pico-8 play session: no input (idle), after a click and taps of 🅾, ❎, 🅾+❎, 🅾 in the second before t = 0

[t = 1 s] idle ~1s (no d-pad/buttons)
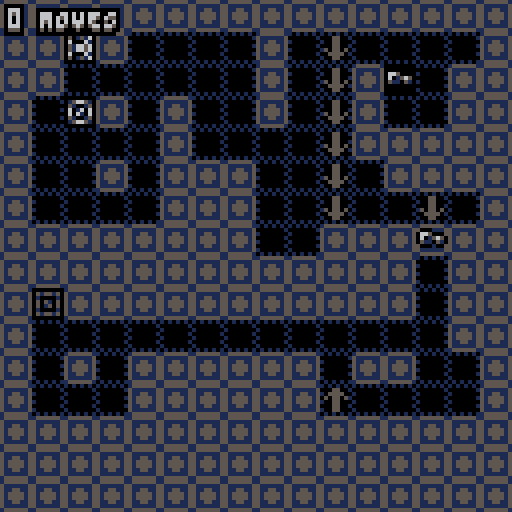

pico-8 cartridge
version 16
__lua__
-- procban
-- by @egordorichev

function _init()
 g_time,state,g_index,g_won=
 0,menu,
 8
 ,false
  
 g_score=0
 generate_level()

 shk=0
 g_color=0
 mn={y=-64}
 tween(mn,{y=0},0.3,"back_out")
 
 -- do not forget about 
 -- m()
 -- ➡️➡️⬆️☉🅾️∧░⬆️➡️☉🅾️∧
end

function _update60()
 state.update()
 tween_update(1/60)
 g_time+=1
 
 if btnp(❎,1) then
  g_color=(g_color+1)%8
 end
end

function _draw()
 if shk>0.5 then
  shk-=0.2
  camera(rnd(shk)-shk/2,rnd(shk)-shk/2)
 else
  camera()
 end
 
 state.draw()
end

function generate_level()
 g_data={flr(rnd(8))*16,flr(rnd(8))*16,flr(rnd(8))*16,flr(rnd(8))*16}
 restart_level()
end

function restart_level()
 fade()
 g_moves=0
 reload(0x2000,0x2000,0x1000)
 entity_reset()

 g_level=e_add(level({
  base=v(g_index%8*16,flr(g_index/8)*16),
  size=v(16,16)
 }))
end
-->8
-- oop

function deep_copy(obj)
 if (type(obj)~="table") return obj
 local cpy={}
 setmetatable(cpy,getmetatable(obj))
 for k,v in pairs(obj) do
  cpy[k]=deep_copy(v)
 end
 return cpy
end

function index_add(idx,prop,elem)
 if (not idx[prop]) idx[prop]={}
 add(idx[prop],elem)
end

function event(e,evt,p1,p2)
 local fn=e[evt]
 if fn then
  return fn(e,p1,p2)
 end
end

function state_dependent(e,prop)
 local p=e[prop]
 if (not p) return nil
 if type(p)=="table" and p[e.state] then
  p=p[e.state]
 end
 if type(p)=="table" and p[1] then
  p=p[1]
 end
 return p
end

function round(x)
 return flr(x+0.5)
end

-------------------------------
-- objects
-------------------------------

object={}
 function object:extend(kob)
  -- printh(type(kob))
  if (kob and type(kob)=="string") kob=parse(kob)
  kob=kob or {}
  kob.extends=self
  return setmetatable(kob,{
   __index=self,
   __call=function(self,ob)
	   ob=setmetatable(ob or {},{__index=kob})
	   local ko,init_fn=kob
	   while ko do
	    if ko.init and ko.init~=init_fn then
	     init_fn=ko.init
	     init_fn(ob)
	    end
	    ko=ko.extends
	   end
	   return ob
  	end
  })
 end
 
-------------------------------
-- vectors
-------------------------------

vector={}
vector.__index=vector
 function vector:__add(b)
  return v(self.x+b.x,self.y+b.y)
 end
 function vector:__sub(b)
  return v(self.x-b.x,self.y-b.y)
 end
 function vector:__mul(m)
  return v(self.x*m,self.y*m)
 end
 function vector:__div(d)
  return v(self.x/d,self.y/d)
 end
 function vector:__unm()
  return v(-self.x,-self.y)
 end
 function vector:dot(v2)
  return self.x*v2.x+self.y*v2.y
 end
 function vector:norm()
  return self/sqrt(#self)
 end
 function vector:len()
  return sqrt(#self)
 end
 function vector:__len()
  return self.x^2+self.y^2
 end
 function vector:str()
  return self.x..","..self.y
 end

function v(x,y)
 return setmetatable({
  x=x,y=y
 },vector)
end

--------------------------------
-- entities
-------------------------------

entity=object:extend({
 state="idle",t=0,
 last_state="idle",
 dynamic=true,
 dtile=2,
 draw_order=2,
 spawns={}
})

 function entity:init()
  if self.sprite then
   self.sprite=deep_copy(self.sprite)
   if not self.render then
    self.render=spr_render
   end
  end
 end
 
 function entity:become(state)
  if state~=self.state then
   self.last_state=self.state
   self.state,self.t=state,0
  end
 end
 
 function entity:is_a(tag)
  if (not self.tags) return false
  for i=1,#self.tags do
   if (self.tags[i]==tag) return true
  end
  return false
 end
 
 function entity:spawns_from(...)
  for tile in all({...}) do
   entity.spawns[tile]=self
  end
 end

static=entity:extend({
 dynamic=false
})

function spr_render(e)
 local s,p=e.sprite,e.pos

 function s_get(prop,dflt)
  local st=s[e.state]
  if (st~=nil and st[prop]~=nil) return st[prop]
  if (s[prop]~=nil) return s[prop]
  return dflt
 end

 local sp=p+s_get("offset",v(0,0))

 local w,h=
  s.width or 1,s.height or 1

 local flip_x=false
 local frames=s[e.state] or s.idle
 local delay=frames.delay or 1
 
 if s.turns and type(frames[1])~="number" then
  if e.facing=="up" then
   frames=frames.u
  elseif e.facing=="down" then
   frames=frames.d
  else
   frames=frames.r
  end
  flip_x=(e.facing=="left")
 end
 if s_get("flips") then
  flip_x=e.flipped
 end

 if (type(frames)~="table") frames={frames}
 local frm_index=flr(e.t/delay) % #frames + 1
 local frm=frames[frm_index]
 local f=e.bold and ospr or spr
 f(e.exr_sprite or frm,
 (sp.x),(sp.y),w,h,flip_x)

 return frm_index
end

function ospr(s,x,y,...)
 for i=0,15 do pal(i,0) end
 spr(s,x-1,y,...)
 spr(s,x+1,y,...)
 spr(s,x,y-1,...)
 spr(s,x,y+1,...)
 r_reset()
 spr(s,x,y,...)
end

-------------------------------
-- entity registry
-------------------------------

function entity_reset()
 entities,entities_with,
  entities_tagged={},{},{}
end

function e_add(e)
 add(entities,e)
 for p in all(indexed_properties) do
  if (e[p]) index_add(entities_with,p,e)
 end
 if e.tags then
  for t in all(e.tags) do
   index_add(entities_tagged,t,e)
  end
 end
 return e
end

function e_remove(e)
 del(entities,e)
 for p in all(indexed_properties) do
  if (e[p]) del(entities_with[p],e)
 end
 if e.tags then
  for t in all(e.tags) do
   del(entities_tagged[t],e)
  end
 end
 e.bkt=nil
end

indexed_properties={
 "dynamic",
 "render","render_hud",
 "vel",
 "feetbox"
}

-- systems

-------------------------------
-- update system
-------------------------------

function e_update_all()
 for ent in all(entities_with.dynamic) do
  local state=ent.state
  if ent[state] then
   ent[state](ent,ent.t)
  end
  if ent.done then
   e_remove(ent)
  elseif state~=ent.state then
   ent.t=0
  else
   ent.t+=1
  end  
 end
end

function schedule(fn)
 scheduled=fn
end

-------------------------------
-- render system
-------------------------------

function r_render_all(prop)
 local drawables={}
 for ent in all(entities_with[prop]) do
  local order=ent.draw_order or 0
  if not drawables[order] then
   drawables[order]={}
  end
  add(drawables[order],ent)  
 end
 for o=0,15 do  
  for ent in all(drawables[o]) do
   r_reset(prop)
   if not ent.done then ent[prop](ent,ent.pos) end
  end
 end
end

function r_reset(prop)
 pal()
 palt(0,false)
 palt(14,true)

 pal(0,sget(104+g_color,0)) 
 pal(1,sget(104+g_color,1))
 pal(5,sget(104+g_color,2))
 pal(6,sget(104+g_color,3))
end

-------------------------------
-- movement system
-------------------------------

function do_movement()
 for ent in all(entities_with.vel) do
  local ev=ent.vel
  ent.pos+=ev
  if ev.x~=0 then
   ent.flipped=ev.x<0
  end
  if ev.x~=0 and abs(ev.x)>abs(ev.y) then
  
   ent.facing=
    ev.x>0 and "right" or "left"
  elseif ev.y~=0 then
   ent.facing=
    ev.y>0 and "down" or "up"
  end
  if (ent.weight) then
   local w=state_dependent(ent,"weight")
   ent.vel+=v(0,w)
  end
 end
end
local a="0000000000000000000000000000000000000000000000000000000000000000000000000000000000055555555550000000000000000000005555555555550000000000000000000555155555555500000000000000000005551555555555000000000000000000055555555555550000000000000000000555555555555500000000000000000005555555555555000000008888888800055555550000000000000008888888880555555500000000000000008880008888555555555500000000000080000000558888000000000000005000000000005555558000000000000050000000005555555500000000000000550000005555555555555000000000005550000555555555550050000000000055550055555555555500500000000000555555555555555555000000000000005555555555555555550000000000000005555555555555555500000000000000055555555555555550000000000000000055555555555555500000000000000000055555555555550000000000000000000055555555555000000000000000000000055555555500000000000000000000000055550555000000000000000000000000555000550000000000000000000000005500000500000000000000000000000050000005000000000000000000000000555000055500000000000000000000000000000000000000000000"

function b(y,xx,yy) 
 for c=0,31 do
  for d=1,31 do 
   local e=d+c*32 
   local m=tonum(sub(a,e,e))
   if (m~=0) pset(d+48+xx,c-48+y+yy,m)
  end 
 end
end 

function oprint(s,x,y,...)
 s=smallcaps(s)
 prnt(s,x,y,...)
end

function coprint(s,y,c,m,n)
 s=smallcaps(s)
 prnt(s,64-#s*2+(m or 0),y,c,nil,n)
end

function prnt(s,x,y,c,o,n)
 if(not o) o=sget(97,c)
 
 for xx=x-1,x+1 do
  for yy=y-1,y+2 do
   print(s,xx,yy,n or 0)
  end
 end
 
 print(s,x,y+1,o)
 print(s,x,y,c)
end
local gt=0
function f(e)
 cls()
 gt=min(0.5,gt+0.03) 
 local y=96+cos(gt)*5
 for xx=-1,1 do
  for yy=-1,1 do
   if abs(xx)+abs(yy)==1 then
    coprint("^rexellent ^games",
     y+yy,0,xx,7)
   end
  end
 end

 coprint("^rexellent ^games",
  y,7)

 for i=0,15 do pal(i,l[e][6]) end
 for xx=-1,1 do
 for yy=-1,1 do
  if(abs(xx)+abs(yy)==1)b(y,xx,yy)
 end
 end
 pl(e)
 b(y,0,0)
 flip()
end 
 
function g(h,i,j) 
 for e=h,i,j do 
  for m=1,5 do
   pl(e)
   f(e) 
  end
 end 
end 

function pl(e)
 local k=l[e]
 pal()
 pal(8,k[1]) 
 pal(1,k[2]) 
 pal(5,k[3]) 
 pal(7,k[4])
 pal(13,k[5]) 
end

l={
 {0,0,0,0,0,1},
 {2,0,1,1,1,5},
 {4,0,1,5,13,5},
 {4,1,5,6,13,6},
 {8,1,5,7,13,7}
} 
 
function m() 
 g(1,#l,1) 
 g(#l,1,-1) 
 pal() 
 fade()
end

function smallcaps(s)
 s=s..""
  local d=""
  local c
  for i=1,#s do
    local a=sub(s,i,i)
    if a!="^" then
      if not c then
        for j=1,26 do
          if a==sub("abcdefghijklmnopqrstuvwxyz",j,j) then
            a=sub("\65\66\67\68\69\70\71\72\73\74\75\76\77\78\79\80\81\82\83\84\85\86\87\88\89\90\91\92",j,j)
          end
        end
      end
      d=d..a
      c=true
    end
    c=not c
  end
  return d
end

function noprint(s,x,y,c)
 s=smallcaps(s)
 prnt(s,x+4-#s*2,y,c)
end

pltt={7,6,5,1,0}
function fade()
 shk=3
 for i=1,#pltt do
  cls(pltt[i])
  flip()-- flip()
 end
end
-->8
-- level

level=entity:extend({
 draw_order=0
})

function level:init()
 local px=g_data[1]
 for x=0,7 do
  for y=0,7 do
   mset(x,16+y,mget(x+px,y))
  end
 end
 px=g_data[2]
 for x=0,7 do
  for y=0,7 do
   mset(x,24+y,mget(x+px,y+8))
  end
 end
 px=g_data[3]
 for x=0,7 do
  for y=0,7 do
   mset(x+8,16+y,mget(x+px+8,y))
  end
 end
 px=g_data[4]
 for x=0,7 do
  for y=0,7 do
   mset(x+8,24+y,mget(x+px+8,y+8))
  end
 end
 
 local b,s=self.base,self.size
 for x=0,s.x-1 do
  for y=0,s.y-1 do
   local blk=mget(b.x+x,b.y+y)
   local cl=entity.spawns[blk]
   if cl then
    local e=cl({
     pos=v(x,y)*8,
     map_pos=b+v(x,y),
     tile=blk
    })
    local xx,yy=b.x+x,b.y+y
    if(not e.norem)mset(xx,yy,e.dtile)
    e_add(e)
   end
  end
 end
end

function level:render()
 map(self.base.x,self.base.y)
end

function generate(cnt)

end
-->8
-- entities

button=entity:extend({
 sprite={idle={3,19,delay=30}},
 dtile=0
})

button:spawns_from(3)

box=entity:extend({
 sprite={idle={4,6,delay=30},active={20}},
 tags={"box"},
 draw_order=5
})

box:spawns_from(4)

function box:onmove()
 self:become(mget(self.pos.x/8
 +g_level.base.x,
 self.pos.y/8+g_level.base.y)==0 and "active" or "idle")
 if self.state=="active" then
  parts(self.pos.x+4,self.pos.y+4,5,4,5)
 end

 for b in all(entities_tagged["box"]) do
  if (b.state~="active") return
 end
 g_score+=1
 generate_level()
 sfx(3)
end

function box:trytoslide()
 local t=mget(self.pos.x/8
 +g_level.base.x,
 self.pos.y/8+g_level.base.y)
 
 if t==18 then
  self:slide(0,1)
 elseif t==35 then
  self:slide(0,-1)
 end
end

function box:slide(x,y)
 local v=v(self.pos.x+
  x*8,self.pos.y+y*8)
 
 if not bad(v.x/8+g_level.base.x,
 v.y/8+g_level.base.y,self.key) then
  for b in all(entities_tagged["box"]) do
   if b~=self and b.pos.x==v.x and b.pos.y==v.y then
    return
   end  
  end
     
  self.pos=v
  self:onmove()
	end
end

key=box:extend({key=true,sprite={idle={5,22,delay=30}}})
key:spawns_from(5)

function key:onmove()
 if mget(self.pos.x/8
 +g_level.base.x,
 self.pos.y/8+g_level.base.y)
 == 21 then
 for b in all(entities_tagged["door"]) do
  if flr(b.pos.x/64)==flr(self.pos.x/64)
   and flr(b.pos.y/64)==flr(self.pos.y/64) then
   sfx(4) parts(self.pos.x+4,self.pos.y+4,5,4,5) b:open() self.done=true return
  end
 end
 end
end

door=entity:extend({
 norem=true,
 tags={"door"}
})

door:spawns_from(21)

function door:open()
 mset(self.map_pos.x,self.map_pos.y,2)
 self.done=true
end

arrow=entity:extend({
 norem=true,
 sprite={idle={18,34,delay=30}}
})

arrow:spawns_from(18)

uarrow=entity:extend({
 norem=true,
 sprite={idle={35,51,delay=30}}
})

uarrow:spawns_from(35)

tp=entity:extend({
 norem=true,
 sprite={idle={7,8,delay=30}}
})

tp:spawns_from(7)
-->8
-- player

player=entity:extend({
 draw_order=6
})
player:spawns_from(16)

function player:init()
 self.dir="left"
end

function player:idle()
 local xx,yy=0,0
 
 if (btnp(⬅️)) xx-=1
 if (btnp(➡️)) xx+=1
 if (btnp(⬆️)) yy-=1
 if (btnp(⬇️)) yy+=1
 
 if abs(xx+yy)==1 then
  local mv=v(xx,yy)*8
  local v=self.pos+mv
   
  if xx<0 then
   self.dir="left"
  elseif xx>0 then
   self.dir="right"
  elseif yy<0 then
   self.dir="up"
  else
   self.dir="down"
  end
   
  if not bad(v.x/8+g_level.base.x,
  v.y/8+g_level.base.y) then
   for b in all(entities_tagged["box"]) do
    if b.pos.x==v.x and b.pos.y==v.y then
     local n=b.pos+mv
     if bad(n.x/8+g_level.base.x,n.y/8+g_level.base.y,b.key) then
      sfx(1)
      return
     end
     for bb in all(entities_tagged["box"]) do
      if bb.pos.x==n.x and bb.pos.y==n.y then
       sfx(1)
       return
      end
     end
     b.pos=n
     b:onmove()
     break
    end  
   end
   
   mv_world()
   local old=self.pos
   self.pos=v
   for b in all(entities_tagged["box"]) do
    if b.pos.x==v.x and b.pos.y==v.y then
     self.pos=old
     sfx(1)
     return
    end 
   end
   g_moves+=1
   local xx,yy=self.pos.x/8+g_level.base.x,self.pos.y/8+g_level.base.y
   local t=mget(xx,yy)
   
   if t==7 then
    local x,y=self:find_tile(7,xx,yy)
    if x then
     parts(self.pos.x+4,self.pos.y+4,5,4,5)
     self.pos.x=x*8
     self.pos.y=y*8
     parts(self.pos.x+4,self.pos.y+4,5,4,5)
     sfx(2)
    end   
    else
    sfx(0) 
   end
  else
   sfx(1)
  end
 end
end

function player:find_tile(t,sx,sy)
 local mx,my=flr(self.pos.x/8/8)*8,flr(self.pos.y/8/8)*8
 for x=0+mx,7+mx do
  for y=0+my,7+my do
   local xx,yy=x+g_level.base.x,y+g_level.base.y
   if xx~=sx or yy~=sy then
    local tl=mget(xx,yy)
    if(tl==t) return x,y
   end
  end
 end
end

function mv_world()
 for b in all(entities_tagged["box"]) do
  b:trytoslide()
	end
end

function bad(x,y,key)
 local t=mget(x,y)
 
 return (t==1 or (t==21 and not key))
end

function player:render()
 local x,y=self.pos.x,self.pos.y
 local s=self.t/30%2
 if self.dir=="left" then
  spr(16+s,x,y)
 elseif self.dir=="right" then
  spr(16+s,x,y,1,1,true,false)
 elseif self.dir=="up" then
  spr(32+s,x,y)
 else
  spr(32+s,x,y,1,1,false,true) 
 end
end
-->8
-- fx

part=entity:extend({
 draw_order=10
})

function part:idle()
 self.r-=(self.spd~=nil and self.spd(self.t) or 0.1)
 self.vel*=(self.mul or 0.9)
 if self.r<0 then
  self.done=true
 end
end

function part:render()
 circfill(self.pos.x,self.pos.y,self.r,0)

end

function part:render_hud()
 circfill(self.pos.x,self.pos.y,self.r-1,self.c)
 
end

function parts(x,y,a,r,c)
 for i=1,a do
  e_add(part({
   pos=v(x,y),
   vel=v(rnd(2)-1,rnd(2)-1),
   r=r,
   c=rnd()>0.7 and c or sget(97,c)
  }))
 end
end

-->8
-- tween engine
-- by @egordorichev

local back=1.70158

-- feel free to remove unused functions to save up some space
functions={
["linear"]=function(t) return t end,
["quad_out"]=function(t) return -t*(t-2) end,
["quad_in"]=function(t) return t*t end,
["quad_in_out"]=function(t) t=t*2 if(t<1) return 0.5*t*t
    return -0.5*((t-1)*(t-3)-1) end,
["back_in"]=function(t) local s=back  return t*t*((s+1)*t-s) end,
["back_out"]=function(t) local s=back t-=1 return t*t*((s+1)*t+s)+1 end,
["back_in_out"]=function(t) local s=back t*=2 if (t<1) s*=1.525 return 0.5*(t*t*((s+1)*t-s))
 t-=2 s*=1.525  return 0.5*(t*t*((s+1)*t+s)+2) end
}

local tasks={}

function tween(o,vl,t,fn)
 local task={
  vl={},
  rate=1/(t or 1),
  o=o,
  progress=0,
  delay=0,
  fn=functions[fn or "quad_out"]
 }

 for k,v in pairs(vl) do
  local x=o[k]
  task.vl[k]={start=x,diff=v-x}
 end

 add(tasks,task)
 return task
end

function tween_update(dt)
 for t in all(tasks) do
  if t.delay>0 then
   t.delay-=dt
  else
   t.progress+=dt
   local p=t.progress
   local x=t.fn(p>=1 and 1 or p)
   for k,v in pairs(t.vl) do
    t.o[k]=v.start+v.diff*x
   end

   if p>=1 then
    del(tasks,t)
    if (t.onend) t.onend()
   end 
  end
 end
end
-->8
-- states

menu={}

function menu.update()
 if btnp(❎) then
  state=ingame
  sfx(2)
  restart_level()
 end
end
function tri(v)
 v=v%1
 return
  (v<0.5
  and v*4-1
  or 1-(v-0.5)*4)
end

--plt={0,1,2,4,9,10,7,10,9,4,2,1,0}
plt={0,1,5,6,5,1,0}
local st=false
function menu.draw()
 for i=1,700 do
  local x,y=rnd(128),rnd(128)
  local c=g_time/30
  local xx,yy=64-x,64-y
  local d=sqrt(xx*xx+yy*yy)
  
  c+=tri(xx/128)*8
  c+=cos(x/64)*4
  c+=sin(y/32)*2
  --c+=tri(d/64)*16
  --c+=sin(cos(y/128)/100)*16
  
  --c+=atan2(64-y,64-x)*8+g_time/100
  
  circ(x,y,1,plt[flr(c/2)%(#plt+1)])
 end

 local y=mn.y
 if y>=0 and not sttetere then
  sttetere=true
  shk=3
  --sfx(6)
  music(0)
 end
 for i=0,15 do pal(i,0) end
 for xx=-1,1 do
  for yy=-1,1 do
   if(abs(xx)+abs(yy)==1) sspr(0,32,128,32,2+xx,yy+32-cos(g_time/200)*3.5+y)
  end
 end
 r_reset()
 local s=cos(g_time/200)*3.5
 sspr(0,32,128,32,2,32-s+y)
 coprint("by @egordorichev",58-s+y,6)
 coprint("^press ❎ ",100+y,g_time%60>30 and 6 or 5)
 for i=1,3 do
  o1 = flr(rnd(0x1f00)) + 0x6040
  o2 = o1 + flr(rnd(0x4)-0x2)
  len = flr(rnd(0x40))
  
  memcpy(o1,o2,len)
 end
end

ingame={}

function ingame.update()
 e_update_all()
 do_movement()
 if btnp(❎) then
  sfx(5)
  restart_level()
 end
end

function ingame.draw()
 cls()
 r_render_all("render")
 r_render_all("render_hud")
 oprint(g_moves.." moves",2,2,6)
end

local a="0000000000000000000000000000000000000000000000000000000000000000000000000000000000055555555550000000000000000000005555555555550000000000000000000555155555555500000000000000000005551555555555000000000000000000055555555555550000000000000000000555555555555500000000000000000005555555555555000000008888888800055555550000000000000008888888880555555500000000000000008880008888555555555500000000000080000000558888000000000000005000000000005555558000000000000050000000005555555500000000000000550000005555555555555000000000005550000555555555550050000000000055550055555555555500500000000000555555555555555555000000000000005555555555555555550000000000000005555555555555555500000000000000055555555555555550000000000000000055555555555555500000000000000000055555555555550000000000000000000055555555555000000000000000000000055555555500000000000000000000000055550555000000000000000000000000555000550000000000000000000000005500000500000000000000000000000050000005000000000000000000000000555000055500000000000000000000000000000000000000000000"

function b(y,xx,yy) 
 for c=0,31 do
  for d=1,31 do 
   local e=d+c*32 
   local m=tonum(sub(a,e,e))
   if (m~=0) pset(d+48+xx,c-48+y+yy,m)
  end 
 end
end 

function oprint(s,x,y,...)
 s=smallcaps(s)
 prnt(s,x,y,...)
end

function coprint(s,y,c,m,n)
 s=smallcaps(s)
 prnt(s,64-#s*2+(m or 0),y,c,nil,n)
end

function prnt(s,x,y,c,o,n)
 if(not o) o=sget(97,c)
 
 for xx=x-1,x+1 do
  for yy=y-1,y+2 do
   print(s,xx,yy,n or 0)
  end
 end
 
 print(s,x,y+1,o)
 print(s,x,y,c)
end
local gt=0
function f(e)
 cls()
 gt=min(0.5,gt+0.03) 
 local y=96+cos(gt)*5
 for xx=-1,1 do
  for yy=-1,1 do
   if abs(xx)+abs(yy)==1 then
    coprint("^rexellent ^games",
     y+yy,0,xx,7)
   end
  end
 end

 coprint("^rexellent ^games",
  y,7)

 for i=0,15 do pal(i,l[e][6]) end
 for xx=-1,1 do
 for yy=-1,1 do
  if(abs(xx)+abs(yy)==1)b(y,xx,yy)
 end
 end
 pl(e)
 b(y,0,0)
 flip()
end 
 
function g(h,i,j) 
 for e=h,i,j do 
  for m=1,5 do
   pl(e)
   f(e) 
  end
 end 
end 

function pl(e)
 local k=l[e]
 pal()
 pal(8,k[1]) 
 pal(1,k[2]) 
 pal(5,k[3]) 
 pal(7,k[4])
 pal(13,k[5]) 
end

l={
 {0,0,0,0,0,1},
 {2,0,1,1,1,5},
 {4,0,1,5,13,5},
 {4,1,5,6,13,6},
 {8,1,5,7,13,7}
} 
 
function m() 
 g(1,#l,1) 
 g(#l,1,-1) 
 pal() 
end

function smallcaps(s)
 s=s..""
  local d=""
  local c
  for i=1,#s do
    local a=sub(s,i,i)
    if a!="^" then
      if not c then
        for j=1,26 do
          if a==sub("abcdefghijklmnopqrstuvwxyz",j,j) then
            a=sub("\65\66\67\68\69\70\71\72\73\74\75\76\77\78\79\80\81\82\83\84\85\86\87\88\89\90\91\92",j,j)
          end
        end
      end
      d=d..a
      c=true
    end
    c=not c
  end
  return d
end

function oline(x1,y1,x2,y2,c)
 for x=-1,1 do
  for y=-1,1 do
   line(x1+x,y1+y,x2+x,y2+y,c)
  end
 end
end

function noprint(s,x,y,c)
 s=smallcaps(s)
 prnt(s,x+4-#s*2,y,c)
end

cls()
__gfx__
00000000155555511010101000000000000000000000000000000000000000000000000000000000000000000000000001000000000000000000000000000000
000000005111111500000001051551500156651000000000015665100505505006055060000000000000000000000000100000001142521d0000000000000000
00700700511551151000000001000010051001500665000005100150001111000016610000000000000000000000000021000000539864d60000000000000000
000770005155551500000001050510500601606006015650060610600515515005651650000000000000000000000000310000006bae79c70000000000000000
00077000515555151000000005015050060610600511051006016060051551500561565000000000000000000000000042000000000000000000000000000000
00700700511551150000000101000010051001500000000005100150001111000016610000000000000000000000000051000000000000000000000000000000
00000000511111151000000005155150015665100000000001566510050550500605506000000000000000000000000065000000000000000000000000000000
0000000015555551010101010000000000000000000000000000000000000000000000000000000000000000000000007d000000000000000000000000000000
00000000000000001010101000000000000000001555555100000000000000000000000000000000000000000000000082000000000000000000000000000000
05015160050516100005500106155160065665605000111500000000000000000000000000000000000000000000000094000000000000000000000000000000
060006100600061010055000010000100515515006650005000066500000000000000000000000000000000000000000a9000000000000000000000000000000
051665600516656000055001050150500651656006015650065560100000000000000000000000000000000000000000b3000000000000000000000000000000
051665600516656015055050050510500656156005110510051051100000000000000000000000000000000000000000c1000000000000000000000000000000
060006100600061000555501010000100515515050001005000000000000000000000000000000000000000000000000d5000000000000000000000000000000
050151600505161010055000061551600656656051111115000000000000000000000000000000000000000000000000e2000000000000000000000000000000
000000000000000001010101000000000000000015555551000000000000000000000000000000000000000000000000f0000000000000000000000000000000
00000000000000001010101010101010000000000000000000000000000000000000000000000000000000000000000000000000000000000000000000000000
05655650056556500006600100055001000000000000000000000000000000000000000000000000000000000000000000000000000000000000000000000000
00011000000110001006600010555500000000000000000000000000000000000000000000000000000000000000000000000000000000000000000000000000
01066010050660500006600105055051000000000000000000000000000000000000000000000000000000000000000000000000000000000000000000000000
05066050010660101606606010055000000000000000000000000000000000000000000000000000000000000000000000000000000000000000000000000000
01655610066556600066660100055001000000000000000000000000000000000000000000000000000000000000000000000000000000000000000000000000
06166160011661101006600010055000000000000000000000000000000000000000000000000000000000000000000000000000000000000000000000000000
00000000000000000101010101010101000000000000000000000000000000000000000000000000000000000000000000000000000000000000000000000000
00000000000000000000000010101010000000000000000000000000000000000000000000000000000000000000000000000000000000000000000000000000
00000000000000000000000000066001000000000000000000000000000000000000000000000000000000000000000000000000000000000000000000000000
00000000000000000000000010666600000000000000000000000000000000000000000000000000000000000000000000000000000000000000000000000000
00000000000000000000000006066061000000000000000000000000000000000000000000000000000000000000000000000000000000000000000000000000
00000000000000000000000010066000000000000000000000000000000000000000000000000000000000000000000000000000000000000000000000000000
00000000000000000000000000066001000000000000000000000000000000000000000000000000000000000000000000000000000000000000000000000000
00000000000000000000000010066000000000000000000000000000000000000000000000000000000000000000000000000000000000000000000000000000
00000000000000000000000001010101000000000000000000000000000000000000000000000000000000000000000000000000000000000000000000000000
eeeeeeeeeeeeeeeeeeeeeeeeeeeeeeeeeeeeeeeeeeeeeeeeeeeeeeeeeeeeeeeeeeeeeeeeeeeeeeeeeeeeeeeeeeeeeeeeeeeeeeeeeeeeeeeeeeeeeeeeeeeeeeee
eeeeeeeeeeeeeeeeeeeeeeeeeeeeeeeeeeeeeeeeeeeeeeeeeeeeeeeeeeeeeeeeeeeeeeeeeeeeeeeeeeeeeeeeeeeeeeeeeeeeeeeeeeeeeeeeeeeeeeeeeeeeeeee
eeeeeeeeeeeeeeeeeeeeeeeeeeeeeeeeeeeeeeeeeeeeeeeeeeeeeeeeeeeeeeeeeeeeeeeeeeeeeeeeeeeeeeeeeeeeeeeeeeeeeeeeeeeeeeeeeeeeeeeeeeeeeeee
eeeeeeeeeeeeeeeeeeeeeeeeeeeeeeeeeeeeeeeeeeeeeeeeeeeeeeeeeeeeeeeeeeeeeeee111111eeeeeeeeeeeeeeeeeeeeeeeeeeeeeeeeeeeeeeeeeeeeeeeeee
eeeeeeeeeeeeeeeeeeeeeeeeeeeeeeeeeeeeeeeeeeeeeeeeeeeeeeeeeeeeeeeeeeeeeeee166661eeeeeeeeeeeeeeeeeeeeeeeeeeeeeeeeeeeeeeeeeeeeeeeeee
eeeeeeeeeeeeeeeeeeeeeeeeeeeeeeeeeeeeeeeeeeeeeeeeeeeeeeeeeeeeeeeeeeeeeeee165561eeeeeeeeeeeeeeeeeeeeeeeeeeeeeeeeeeeeeeeeeeeeeeeeee
eeeeeeeeeeeeeeeeeeeeeeeeeeeeeeeeeeeeeeeeeeeeeeeeeeeeeeeeeeeeeeeeeeeeeeee166561eeeeeeeeeeeeeeeeeeeeeeeeeeeeeeeeeeeeeeeeeeeeeeeeee
eeeeeeeeeeeeeeeeeeeeeeeeeeeeeeeeeeeeeeeeeeeeeeeeeeeeeeeeeeeeeeeeeeeeeeee116561eeeeeeeeeeeeeeeeeeeeeeeeeeeeeeeeeeeeeeeeeeeeeeeeee
eeeeeeeeee111111111111eeeee1111111111111eeeee11111111eeeeeee11111111111ee16561111111eeeeeee11111111eeee111111111111eeeeeeeeeeeee
eeeeeeeeee16666166666111eee166666116666111e111666666111eee1116666661661ee1656166666111eee11166666611eee16666166666111eeeeeeeeeee
eeeeeeeeee165566655566611ee16555616655666111666555566611e11666555566661ee16566655566611ee166655556611ee165566655566611eeeeeeeeee
eeeeeeeeee166556666666661ee16665666666661116656666665661116656666666561ee16555666665661ee166666666661ee166556666665661eeeeeeeeee
eeeeeeeeee1165661111166611e11165566611111116566111166561166666111116661ee165666111666611e111111116561ee116566111166561eeeeeeeeee
eeeeeeeeeee165611eee116661eee16566111eeee1666611ee1166661656111eee11661ee1656111e1116661e116666666561eee165611ee116561eeeeeeeeee
eeeeeeeeeee16561eeeee16561eee165611eeeeee165611eeee1165616561eeeeee1111ee16561eeeee165611166555555561eee16561eeee16561eeeeeeeeee
eeeeeeeeeee16561eeeee16561eee16561eeeeeee16561eeeee1165616561eeeeeeeeeeee16561eeeee165611666666666561eee16561eeee16561eeeeeeeeee
eeeeeeeeeee1656111ee116661eee16561eeeeeee1666111ee1166661656111eee11111ee165611eee1165616666111116561eee16561eeee16561eeeeeeeeee
eeeeeeeeeee165666111166611e11165611111eee116666111166561166666111116661e11656611111666616561111166561111165611e11165611eeeeeeeee
eeeeeeeeeee16555666666661ee16665666661eeee16656666665661116656666666661e16655666666666116666666665566116665661e16665661eeeeeeeee
eeeeeeeeeee16566665566611ee16555555561eeee11666555566611e11666555566611e16556665556661111665555666556116555561e16555561eeeeeeeee
eeeeeeeeeee1656116666111eee16666666661eeeee111666666111eee111666666111ee16666166666111ee1166666616666116666661e16666661eeeeeeeee
eeeeeeeeeee16561111111eeeee11111111111eeeeeee11111111eeeeeee11111111eeee111111111111eeeee111111111111111111111e11111111eeeeeeeee
eeeeeeeee1116561111eeeeeeeeeeeeeeeeeeeeeeeeeeeeeeeeeeeeeeeeeeeeeeeeeeeeeeeeeeeeeeeeeeeeeeeeeeeeeeeeeeeeeeeeeeeeeeeeeeeeeeeeeeeee
eeeeeeeee1666566661eeeeeeeeeeeeeeeeeeeeeeeeeeeeeeeeeeeeeeeeeeeeeeeeeeeeeeeeeeeeeeeeeeeeeeeeeeeeeeeeeeeeeeeeeeeeeeeeeeeeeeeeeeeee
eeeeeeeee1655555561eeeeeeeeeeeeeeeeeeeeeeeeeeeeeeeeeeeeeeeeeeeeeeeeeeeeeeeeeeeeeeeeeeeeeeeeeeeeeeeeeeeeeeeeeeeeeeeeeeeeeeeeeeeee
eeeeeeeee1666666661eeeeeeeeeeeeeeeeeeeeeeeeeeeeeeeeeeeeeeeeeeeeeeeeeeeeeeeeeeeeeeeeeeeeeeeeeeeeeeeeeeeeeeeeeeeeeeeeeeeeeeeeeeeee
eeeeeeeee1111111111eeeeeeeeeeeeeeeeeeeeeeeeeeeeeeeeeeeeeeeeeeeeeeeeeeeeeeeeeeeeeeeeeeeeeeeeeeeeeeeeeeeeeeeeeeeeeeeeeeeeeeeeeeeee
eeeeeeeeeeeeeeeeeeeeeeeeeeeeeeeeeeeeeeeeeeeeeeeeeeeeeeeeeeeeeeeeeeeeeeeeeeeeeeeeeeeeeeeeeeeeeeeeeeeeeeeeeeeeeeeeeeeeeeeeeeeeeeee
eeeeeeeeeeeeeeeeeeeeeeeeeeeeeeeeeeeeeeeeeeeeeeeeeeeeeeeeeeeeeeeeeeeeeeeeeeeeeeeeeeeeeeeeeeeeeeeeeeeeeeeeeeeeeeeeeeeeeeeeeeeeeeee
eeeeeeeeeeeeeeeeeeeeeeeeeeeeeeeeeeeeeeeeeeeeeeeeeeeeeeeeeeeeeeeeeeeeeeeeeeeeeeeeeeeeeeeeeeeeeeeeeeeeeeeeeeeeeeeeeeeeeeeeeeeeeeee
eeeeeeeeeeeeeeeeeeeeeeeeeeeeeeeeeeeeeeeeeeeeeeeeeeeeeeeeeeeeeeeeeeeeeeeeeeeeeeeeeeeeeeeeeeeeeeeeeeeeeeeeeeeeeeeeeeeeeeeeeeeeeeee
eeeeeeeeeeeeeeeeeeeeeeeeeeeeeeeeeeeeeeeeeeeeeeeeeeeeeeeeeeeeeeeeeeeeeeeeeeeeeeeeeeeeeeeeeeeeeeeeeeeeeeeeeeeeeeeeeeeeeeeeeeeeeeee
00000000000000000000000000000000000000000000000000000000000000000000000000000000000000000000000000000000000000000000000000000000
00000000000000000000000000000000000000000000000000000000000000000000000000000000000000000000000000000000000000000000000000000000
00000000000000000000000000000000000000000000000000000000000000000000000000000000000000000000000000000000000000000000000000000000
00000000000000000000000000000000000000000000000000000000000000000000000000000000000000000000000000000000000000000000000000000000
00000000000000000000000000000000000000000000000000000000000000000000000000000000000000000000000000000000000000000000000000000000
00000000000000000000000000000000000000000000000000000000000000000000000000000000000000000000000000000000000000000000000000000000
00000000000000000000000000000000000000000000000000000000000000000000000000000000000000000000000000000000000000000000000000000000
00000000000000000000000000000000000000000000000000000000000000000000000000000000000000000000000000000000000000000000000000000000
00000000000000000000000000000000000000000000000000000000000000000000000000000000000000000000000000000000000000000000000000000000
00000000000000000000000000000000000000000000000000000000000000000000000000000000000000000000000000000000000000000000000000000000
00000000000000000000000000000000000000000000000000000000000000000000000000000000000000000000000000000000000000000000000000000000
00000000000000000000000000000000000000000000000000000000000000000000000000000000000000000000000000000000000000000000000000000000
00000000000000000000000000000000000000000000000000000000000000000000000000000000000000000000000000000000000000000000000000000000
00000000000000000000000000000000000000000000000000000000000000000000000000000000000000000000000000000000000000000000000000000000
00000000000000000000000000000000000000000000000000000000000000000000000000000000000000000000000000000000000000000000000000000000
00000000000000000000000000000000000000000000000000000000000000000000000000000000000000000000000000000000000000000000000000000000
00000000000000000000000000000000000000000000000000000000000000000000000000000000000000000000000000000000000000000000000000000000
00000000000000000000000000000000000000000000000000000000000000000000000000000000000000000000000000000000000000000000000000000000
00000000000000000000000000000000000000000000000000000000000000000000000000000000000000000000000000000000000000000000000000000000
00000000000000000000000000000000000000000000000000000000000000000000000000000000000000000000000000000000000000000000000000000000
00000000000000000000000000000000000000000000000000000000000000000000000000000000000000000000000000000000000000000000000000000000
00000000000000000000000000000000000000000000000000000000000000000000000000000000000000000000000000000000000000000000000000000000
00000000000000000000000000000000000000000000000000000000000000000000000000000000000000000000000000000000000000000000000000000000
00000000000000000000000000000000000000000000000000000000000000000000000000000000000000000000000000000000000000000000000000000000
00000000000000000000000000000000000000000000000000000000000000000000000000000000000000000000000000000000000000000000000000000000
00000000000000000000000000000000000000000000000000000000000000000000000000000000000000000000000000000000000000000000000000000000
00000000000000000000000000000000000000000000000000000000000000000000000000000000000000000000000000000000000000000000000000000000
00000000000000000000000000000000000000000000000000000000000000000000000000000000000000000000000000000000000000000000000000000000
00000000000000000000000000000000000000000000000000000000000000000000000000000000000000000000000000000000000000000000000000000000
00000000000000000000000000000000000000000000000000000000000000000000000000000000000000000000000000000000000000000000000000000000
00000000000000000000000000000000000000000000000000000000000000000000000000000000000000000000000000000000000000000000000000000000
00000000000000000000000000000000000000000000000000000000000000000000000000000000000000000000000000000000000000000000000000000000
00000000000000000000000000000000000000000000000000000000000000000000000000000000000000000000000000000000000000000000000000000000
00000000000000000000000000000000000000000000000000000000000000000000000000000000000000000000000000000000000000000000000000000000
00000000000000000000000000000000000000000000000000000000000000000000000000000000000000000000000000000000000000000000000000000000
00000000000000000000000000000000000000000000000000000000000000000000000000000000000000000000000000000000000000000000000000000000
00000000000000000000000000000000000000000000000000000000000000000000000000000000000000000000000000000000000000000000000000000000
00000000000000000000000000000000000000000000000000000000000000000000000000000000000000000000000000000000000000000000000000000000
00000000000000000000000000000000000000000000000000000000000000000000000000000000000000000000000000000000000000000000000000000000
00000000000000000000000000000000000000000000000000000000000000000000000000000000000000000000000000000000000000000000000000000000
00000000000000000000000000000000000000000000000000000000000000000000000000000000000000000000000000000000000000000000000000000000
00000000000000000000000000000000000000000000000000000000000000000000000000000000000000000000000000000000000000000000000000000000
00000000000000000000000000000000000000000000000000000000000000000000000000000000000000000000000000000000000000000000000000000000
00000000000000000000000000000000000000000000000000000000000000000000000000000000000000000000000000000000000000000000000000000000
00000000000000000000000000000000000000000000000000000000000000000000000000000000000000000000000000000000000000000000000000000000
00000000000000000000000000000000000000000000000000000000000000000000000000000000000000000000000000000000000000000000000000000000
00000000000000000000000000000000000000000000000000000000000000000000000000000000000000000000000000000000000000000000000000000000
00000000000000000000000000000000000000000000000000000000000000000000000000000000000000000000000000000000000000000000000000000000
00000000000000000000000000000000000000000000000000000000000000000000000000000000000000000000000000000000000000000000000000000000
00000000000000000000000000000000000000000000000000000000000000000000000000000000000000000000000000000000000000000000000000000000
00000000000000000000000000000000000000000000000000000000000000000000000000000000000000000000000000000000000000000000000000000000
00000000000000000000000000000000000000000000000000000000000000000000000000000000000000000000000000000000000000000000000000000000
00000000000000000000000000000000000000000000000000000000000000000000000000000000000000000000000000000000000000000000000000000000
00000000000000000000000000000000000000000000000000000000000000000000000000000000000000000000000000000000000000000000000000000000
00000000000000000000000000000000000000000000000000000000000000000000000000000000000000000000000000000000000000000000000000000000
00000000000000000000000000000000000000000000000000000000000000000000000000000000000000000000000000000000000000000000000000000000
00000000000000000000000000000000000000000000000000000000000000000000000000000000000000000000000000000000000000000000000000000000
00000000000000000000000000000000000000000000000000000000000000000000000000000000000000000000000000000000000000000000000000000000
00000000000000000000000000000000000000000000000000000000000000000000000000000000000000000000000000000000000000000000000000000000
00000000000000000000000000000000000000000000000000000000000000000000000000000000000000000000000000000000000000000000000000000000
00000000000000000000000000000000000000000000000000000000000000000000000000000000000000000000000000000000000000000000000000000000
00000000000000000000000000000000000000000000000000000000000000000000000000000000000000000000000000000000000000000000000000000000
00000000000000000000000000000000000000000000000000000000000000000000000000000000000000000000000000000000000000000000000000000000
00000000000000000000000000000000000000000000000000000000000000000000000000000000000000000000000000000000000000000000000000000000
__gff__
0100010000000000000000000000000000000000000000000000000000000000000000000000000000000000000000000000000000000000000000000000000000000000000000000000000000000000000000000000000000000000000000000000000000000000000000000000000000000000000000000000000000000000
0000000000000000000000000000000000000000000000000000000000000000000000000000000000000000000000000000000000000000000000000000000000000000000000000000000000000000000000000000000000000000000000000000000000000000000000000000000000000000000000000000000000000000
__map__
0101010101010101010101010101010101010101010101010101010101010101010101010101010101010101010101010101010101010101010101010101010101010101010101010101010101010101010101010101010101010101010101010101010101010101010101010101010101010101010101010101010101010101
0101010101020201010102020202020101011001020202020102020202020201010202010202020101020201010101010101010202021001010101010101010101010101010202010102120202020201010202020202100101010102020101010101010210020701010101010101010101010101020202020101011212010101
0102020202020201010202020202020101010202020202020101010102010201010204020205020101020501010101010102020202020201010101020202010101010202040202010102120105020101010202020202020101010102020202010101020202020201010101020202010101011001010402010112020202010101
0102020102010201010201020102020101020401020102020102020202020201010202010102010101020202020201010102020202020201010101020102010101020202010102010102120102020101010223232323230101010102010202010101050101010101010101020102010101010201011502010112020102010101
0110040102020202020202020102020101020202020102020202020102020201010202020202021502020201020201010102020101020202020202020202010101020502020210150202120101010101010202020202021502020202020201010102020202020215020207020702010101020202020202020202020102010101
0102020101010101010201020102020101020201020101010102020102020201010201020101010101020202020202010102020402010101010101010102010101020202010101010202120201010101010223121212120101020102012301010102010202022301020101020101010101010202020202020102230102010101
0101010101010101010202020202020101020202020101010102020102020201010202020202100101020201020202010102020202010101010101010102010101010101010101010202120202120201010123050204020101020202020201010107020402022301020202020212010101010205230102020102020202120101
0101010101010101010101010102010101010101010101010101020202020101010101010101010101010101011501010101010101010101010101010102010101010101010101010202010101150101010101010101010101010101011201010101010101010101010101010102010101010101010101010101010101120101
0101010101010101010101010102010101010101010101010101010101020101010101010101010101010101010201010101010101010101010101010102010101010101010101010101010101120101010101010101010101010101010201010101010101010101010101010102010101010101010101010101010101020101
0102020202010101010101010102010101020202020102020101010101020201010101020202020201010101010202010103010101010101010202020102020101120202020202010112231223120101010202020202020101010101010201010107120202020202010102020102010101020202010202010102020201020201
0102010102020202020202020202010101020202020102021502020202020201010315020201020202020202020202010102020202020202020202020102020101120123121212020202231223120101010202020202120202020202020201010102030102020202020202020202010101020302010202020202020201020201
0102010102010201010101020102020101020102020102010102010201020201010101020202020201010101010101010102010201010101010202020102020101120123020202020112231223120201010115010123120101010201010202010101010101012301010202020102020101020202010202010123020201020201
0102010103010201010202020202020101020102020102020102020205020101010205020202020101010101010101010102020201010101010202020102020101120101010101010112231223120201010202020105120101012302020202010101010101020201010101020102020101010202020202010123010202020201
0102010101010201010201020101010101020102020202020102020201010201010201010101020101010101010101010101010101010101010202020202020101120102020202010112231223120201010203020123120201010101010101010101010101020201010101020202020101010202020201010123020201010701
0102020202020201010202020101010101030102020202020102020202020201010202020202020101010101010101010101010101010101010202020202020101030102020202010112231223120201010202020123020201010101010101010101010101020701010101020202020101010102020201010123020207010201
0101010101010101010101010101010101010101010101010101010101010101010101010101010101010101010101010101010101010101010101010101010101010101010101010101010101010101010101010101010101010101010101010101010101010101010101010101010101010101010101010101010101010101
0000000000000000000000000000000000000000000000000000000000000000000000000000000000000000000000000000000000000000000000000000000000000000000000000000000000000000000000000000000000000000000000000000000000000000000000000000000000000000000000000000000000000000
0000000000000000000000000000000000000000000000000000000000000000000000000000000000000000000000000000000000000000000000000000000000000000000000000000000000000000000000000000000000000000000000000000000000000000000000000000000000000000000000000000000000000000
0000000000000000000000000000000000000000000000000000000000000000000000000000000000000000000000000000000000000000000000000000000000000000000000000000000000000000000000000000000000000000000000000000000000000000000000000000000000000000000000000000000000000000
0000000000000000000000000000000000000000000000000000000000000000000000000000000000000000000000000000000000000000000000000000000000000000000000000000000000000000000000000000000000000000000000000000000000000000000000000000000000000000000000000000000000000000
0000000000000000000000000000000000000000000000000000000000000000000000000000000000000000000000000000000000000000000000000000000000000000000000000000000000000000000000000000000000000000000000000000000000000000000000000000000000000000000000000000000000000000
0000000000000000000000000000000000000000000000000000000000000000000000000000000000000000000000000000000000000000000000000000000000000000000000000000000000000000000000000000000000000000000000000000000000000000000000000000000000000000000000000000000000000000
0000000000000000000000000000000000000000000000000000000000000000000000000000000000000000000000000000000000000000000000000000000000000000000000000000000000000000000000000000000000000000000000000000000000000000000000000000000000000000000000000000000000000000
0000000000000000000000000000000000000000000000000000000000000000000000000000000000000000000000000000000000000000000000000000000000000000000000000000000000000000000000000000000000000000000000000000000000000000000000000000000000000000000000000000000000000000
0000000000000000000000000000000000000000000000000000000000000000000000000000000000000000000000000000000000000000000000000000000000000000000000000000000000000000000000000000000000000000000000000000000000000000000000000000000000000000000000000000000000000000
0000000000000000000000000000000000000000000000000000000000000000000000000000000000000000000000000000000000000000000000000000000000000000000000000000000000000000000000000000000000000000000000000000000000000000000000000000000000000000000000000000000000000000
0000000000000000000000000000000000000000000000000000000000000000000000000000000000000000000000000000000000000000000000000000000000000000000000000000000000000000000000000000000000000000000000000000000000000000000000000000000000000000000000000000000000000000
0000000000000000000000000000000000000000000000000000000000000000000000000000000000000000000000000000000000000000000000000000000000000000000000000000000000000000000000000000000000000000000000000000000000000000000000000000000000000000000000000000000000000000
0000000000000000000000000000000000000000000000000000000000000000000000000000000000000000000000000000000000000000000000000000000000000000000000000000000000000000000000000000000000000000000000000000000000000000000000000000000000000000000000000000000000000000
0000000000000000000000000000000000000000000000000000000000000000000000000000000000000000000000000000000000000000000000000000000000000000000000000000000000000000000000000000000000000000000000000000000000000000000000000000000000000000000000000000000000000000
0000000000000000000000000000000000000000000000000000000000000000000000000000000000000000000000000000000000000000000000000000000000000000000000000000000000000000000000000000000000000000000000000000000000000000000000000000000000000000000000000000000000000000
0000000000000000000000000000000000000000000000000000000000000000000000000000000000000000000000000000000000000000000000000000000000000000000000000000000000000000000000000000000000000000000000000000000000000000000000000000000000000000000000000000000000000000
